Run: headless pygame with SDL's dummy video driver; simulated clock (each Clock.tick advances the game by its frame time, no real sleeping); random seed 0; keys injected as events and as key.get_pressed() state; mouse plan: one left click at the window centre at the start of phase 2, then a move to the lower-right quarter at the start of phase 3.
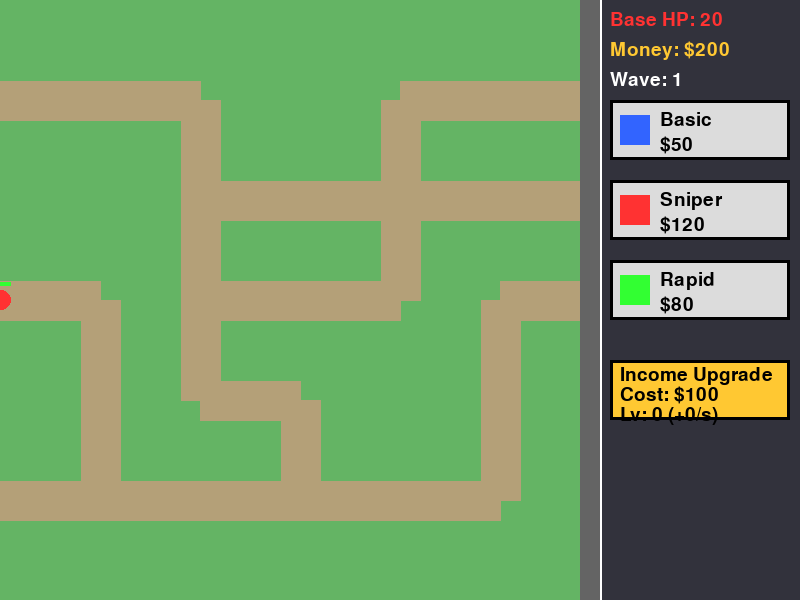
Frame 1 of 4 · flips 1–60 · no input
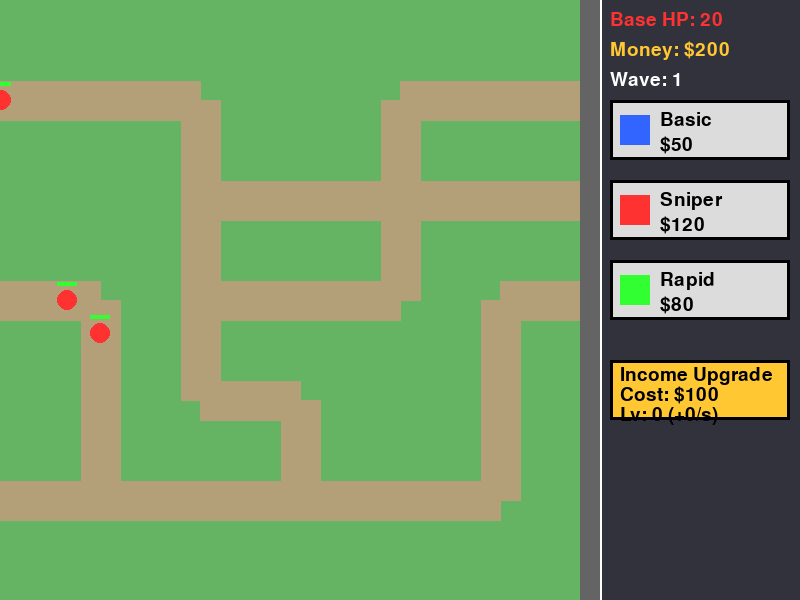
Frame 2 of 4 · flips 61–180 · clicked the window centre · tapped SPACE, RETURN · held RIGHT (→), D
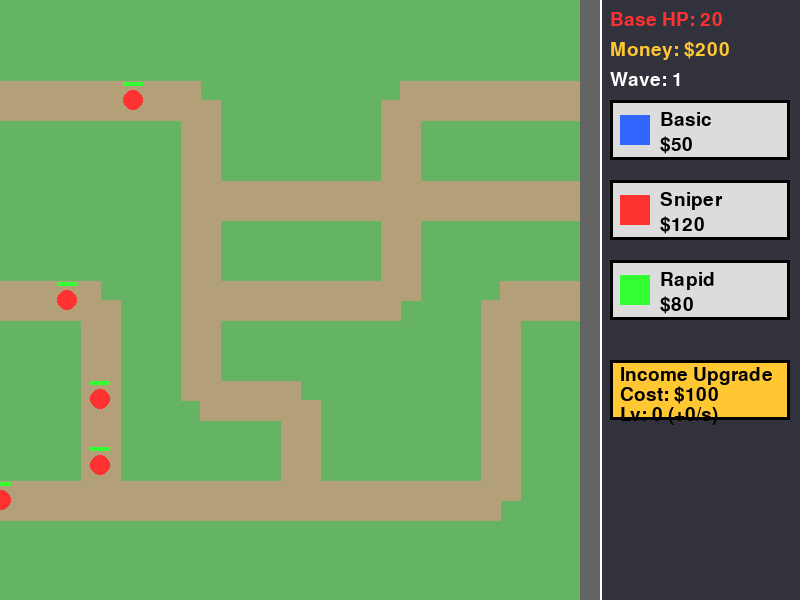
Frame 3 of 4 · flips 181–300 · moved the mouse to the lower-right quarter · held DOWN (↓), S
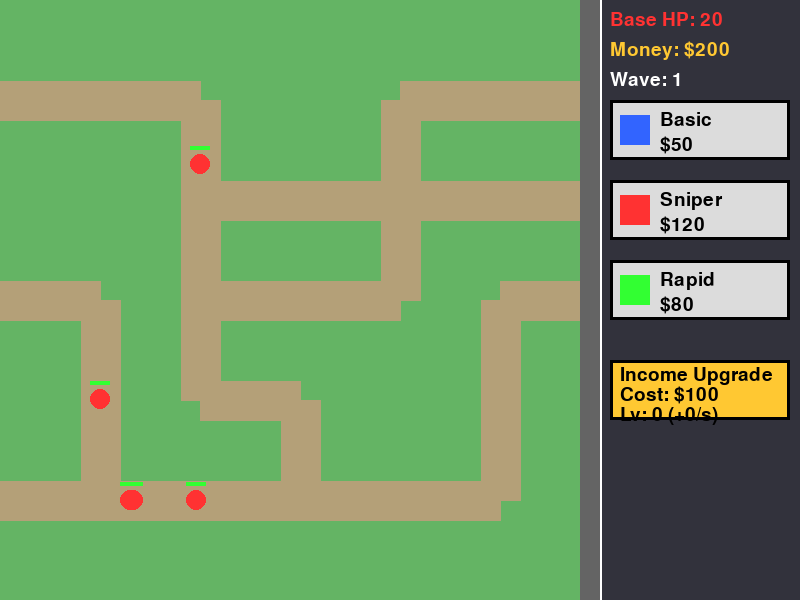
Frame 4 of 4 · flips 301–420 · held LEFT (←), A, UP (↑), W

The pygame program that drew these frames:

import pygame
import math
import random
import sys

# --- 定数 ---
WIDTH, HEIGHT = 800, 600
MAP_WIDTH = 600
UI_WIDTH = 200
FPS = 60

# 色
WHITE = (255, 255, 255)
BLACK = (0, 0, 0)
GRAY = (220, 220, 220)
DARK_GRAY = (100, 100, 100)
UI_BG = (50, 50, 60)
RED = (255, 50, 50)
GREEN = (50, 255, 50)
BLUE = (50, 100, 255)
YELLOW = (255, 200, 50)
ROAD_COLOR = (180, 160, 120)
GRASS_COLOR = (100, 180, 100)

# ルート定義（ウェイポイント）
ROUTE_1 = [(0, 100), (200, 100), (200, 300), (400, 300), (400, 100), (600, 100)] # 上ルート
ROUTE_2 = [(0, 300), (100, 300), (100, 500), (500, 500), (500, 300), (600, 300)] # 中央下ルート
ROUTE_3 = [(0, 500), (300, 500), (300, 400), (200, 400), (200, 200), (600, 200)] # 下から上ルート
ROUTES = [ROUTE_1, ROUTE_2, ROUTE_3]

# --- クラス ---
class Enemy(pygame.sprite.Sprite):
    def __init__(self, route, hp, speed, reward):
        super().__init__()
        self.route = route
        self.target_idx = 1
        self.x, self.y = self.route[0]
        self.image = pygame.Surface((20, 20), pygame.SRCALPHA)
        pygame.draw.circle(self.image, RED, (10, 10), 10)
        self.rect = self.image.get_rect(center=(self.x, self.y))
        
        self.max_hp = hp
        self.hp = hp
        self.speed = speed
        self.reward = reward
        self.reached_base = False

    def update(self):
        if self.target_idx < len(self.route):
            tx, ty = self.route[self.target_idx]
            dx, dy = tx - self.x, ty - self.y
            dist = math.hypot(dx, dy)
            
            if dist < self.speed:
                self.x, self.y = tx, ty
                self.target_idx += 1
            else:
                self.x += (dx / dist) * self.speed
                self.y += (dy / dist) * self.speed
            self.rect.center = (int(self.x), int(self.y))
        else:
            self.reached_base = True
            self.kill()

    def draw_hp(self, surface):
        hp_ratio = max(0, self.hp / self.max_hp)
        bar_width = 20
        pygame.draw.rect(surface, RED, (self.rect.x, self.rect.y - 8, bar_width, 4))
        pygame.draw.rect(surface, GREEN, (self.rect.x, self.rect.y - 8, bar_width * hp_ratio, 4))

class Bullet(pygame.sprite.Sprite):
    def __init__(self, x, y, target, damage, speed, color=YELLOW):
        super().__init__()
        self.x, self.y = x, y
        self.target = target
        self.damage = damage
        self.speed = speed
        
        self.image = pygame.Surface((8, 8), pygame.SRCALPHA)
        pygame.draw.circle(self.image, color, (4, 4), 4)
        self.rect = self.image.get_rect(center=(self.x, self.y))

    def update(self):
        if not self.target.alive():
            self.kill()
            return
            
        tx, ty = self.target.rect.center
        dx, dy = tx - self.x, ty - self.y
        dist = math.hypot(dx, dy)
        
        if dist < self.speed:
            self.target.hp -= self.damage
            if self.target.hp <= 0:
                self.target.kill()
            self.kill()
        else:
            self.x += (dx / dist) * self.speed
            self.y += (dy / dist) * self.speed
            self.rect.center = (int(self.x), int(self.y))

class Tower(pygame.sprite.Sprite):
    def __init__(self, x, y):
        super().__init__()
        self.x, self.y = x, y
        self.level = 1
        self.image = pygame.Surface((30, 30), pygame.SRCALPHA)
        self.rect = self.image.get_rect(center=(x, y))
        self.cooldown_counter = 0

        # これらのパラメータはサブクラスで上書きされる
        self.range = 100
        self.damage = 10
        self.cooldown_max = 60
        self.color = WHITE
        self.bullet_color = YELLOW
        self.bullet_speed = 10

    def update(self, enemies, bullets_group):
        if self.cooldown_counter > 0:
            self.cooldown_counter -= 1
        else:
            target = self.find_target(enemies)
            if target:
                self.shoot(target, bullets_group)
                self.cooldown_counter = self.cooldown_max

    def find_target(self, enemies):
        # 範囲内にいる敵の中で最も進んでいる（拠点に近い）敵を狙う簡易ロジック
        closest_enemy = None
        min_dist = float('inf')
        for enemy in enemies:
            dist = math.hypot(enemy.rect.centerx - self.x, enemy.rect.centery - self.y)
            if dist <= self.range:
                if dist < min_dist:
                    min_dist = dist
                    closest_enemy = enemy
        return closest_enemy

    def shoot(self, target, bullets_group):
        bullet = Bullet(self.x, self.y, target, self.damage, self.bullet_speed, self.bullet_color)
        bullets_group.add(bullet)

class BasicTower(Tower):
    def __init__(self, x, y):
        super().__init__(x, y)
        self.range = 120
        self.damage = 25
        self.cooldown_max = 60 # 1秒に1回
        self.color = BLUE
        pygame.draw.rect(self.image, self.color, (0, 0, 30, 30))
        pygame.draw.rect(self.image, DARK_GRAY, (0, 0, 30, 30), 2)

class SniperTower(Tower):
    def __init__(self, x, y):
        super().__init__(x, y)
        self.range = 250
        self.damage = 100
        self.cooldown_max = 120 # 2秒に1回
        self.color = RED
        self.bullet_color = RED
        self.bullet_speed = 15
        pygame.draw.circle(self.image, self.color, (15, 15), 15)
        pygame.draw.circle(self.image, DARK_GRAY, (15, 15), 15, 2)

class RapidTower(Tower):
    def __init__(self, x, y):
        super().__init__(x, y)
        self.range = 90
        self.damage = 5
        self.cooldown_max = 10 # 0.16秒に1回
        self.color = GREEN
        self.bullet_color = GREEN
        points = [(15, 0), (0, 30), (30, 30)]
        pygame.draw.polygon(self.image, self.color, points)
        pygame.draw.polygon(self.image, DARK_GRAY, points, 2)

# --- メインロジック ---
def draw_routes(surface):
    for route in ROUTES:
        if len(route) > 1:
            pygame.draw.lines(surface, ROAD_COLOR, False, route, 40)

def main():
    pygame.init()
    screen = pygame.display.set_mode((WIDTH, HEIGHT))
    pygame.display.set_caption("Tower Defense")
    clock = pygame.time.Clock()
    font = pygame.font.SysFont(None, 28)
    large_font = pygame.font.SysFont(None, 48)

    # ゲーム状態
    money = 200
    base_hp = 20
    wave = 1
    spawn_timer = 0
    enemies_to_spawn = 5
    spawn_delay = 60
    
    # 資金強化システム
    income_level = 0
    income_cost = 100
    passive_income_timer = 0

    # グループ
    enemies = pygame.sprite.Group()
    towers = pygame.sprite.Group()
    bullets = pygame.sprite.Group()

    # UI用のボタン定義
    towers_info = [
        {"class": BasicTower, "name": "Basic (Blue)", "cost": 50, "color": BLUE},
        {"class": SniperTower, "name": "Sniper (Red)", "cost": 120, "color": RED},
        {"class": RapidTower, "name": "Rapid (Green)", "cost": 80, "color": GREEN}
    ]
    selected_tower_idx = None

    running = True
    game_over = False

    while running:
        # 1. イベント処理
        for event in pygame.event.get():
            if event.type == pygame.QUIT:
                running = False
            elif event.type == pygame.KEYDOWN:
                if event.key == pygame.K_ESCAPE:
                    running = False
            elif event.type == pygame.MOUSEBUTTONDOWN and event.button == 1:
                mx, my = event.pos
                
                # UIエリアのクリック処理
                if mx > MAP_WIDTH:
                    # タワー選択ボタン
                    for i, info in enumerate(towers_info):
                        btn_rect = pygame.Rect(MAP_WIDTH + 10, 100 + i * 80, 180, 60)
                        if btn_rect.collidepoint(mx, my):
                            selected_tower_idx = i
                    
                    # 資金強化ボタン
                    upgrade_rect = pygame.Rect(MAP_WIDTH + 10, 360, 180, 60)
                    if upgrade_rect.collidepoint(mx, my) and money >= income_cost:
                        money -= income_cost
                        income_level += 1
                        income_cost = int(income_cost * 1.5)
                
                # マップエリアのクリック処理（タワー配置）
                elif not game_over and selected_tower_idx is not None:
                    info = towers_info[selected_tower_idx]
                    if money >= info["cost"]:
                        # 既存のタワーや道の上には置けない判定（簡易）
                        # ルートとの距離チェック
                        can_place = True
                        for route in ROUTES:
                            for i in range(len(route) - 1):
                                p1, p2 = route[i], route[i+1]
                                # 線分と点の距離の簡易判定
                                cx, cy = max(min(mx, max(p1[0], p2[0])), min(p1[0], p2[0])), max(min(my, max(p1[1], p2[1])), min(p1[1], p2[1]))
                                if math.hypot(mx - cx, my - cy) < 25:
                                    can_place = False
                        
                        for tower in towers:
                            if math.hypot(mx - tower.x, my - tower.y) < 30:
                                can_place = False
                        
                        if can_place:
                            money -= info["cost"]
                            new_tower = info["class"](mx, my)
                            towers.add(new_tower)
                            selected_tower_idx = None # 配置したら選択解除

        if not game_over:
            # 2. ロジック更新
            # パッシブ収入
            passive_income_timer += 1
            if passive_income_timer >= 60: # 1秒ごと
                money += income_level * 2
                passive_income_timer = 0

            # 敵のスポーン
            if enemies_to_spawn > 0:
                spawn_timer += 1
                if spawn_timer >= spawn_delay:
                    route = random.choice(ROUTES)
                    hp = 50 + (wave * 15)
                    speed = 1.0 + (wave * 0.1)
                    reward = 10 + wave
                    enemy = Enemy(route, hp, speed, reward)
                    enemies.add(enemy)
                    enemies_to_spawn -= 1
                    spawn_timer = 0
            elif len(enemies) == 0:
                # ウェーブクリア
                wave += 1
                enemies_to_spawn = 5 + int(wave * 1.5)
                spawn_delay = max(20, 60 - wave * 2)
                money += 50 + (wave * 10) # ウェーブクリアボーナス

            # 敵の更新（基地到達と撃破判定）
            for enemy in enemies.sprites():
                enemy.update()
                if enemy.reached_base:
                    base_hp -= 1
                    if base_hp <= 0:
                        game_over = True
                elif enemy.hp <= 0:
                    money += enemy.reward

            towers.update(enemies, bullets)
            bullets.update()

        # 3. 描画
        screen.fill(GRASS_COLOR)
        
        # マップ描画
        draw_routes(screen)
        
        # オブジェクト描画
        towers.draw(screen)
        for enemy in enemies:
            screen.blit(enemy.image, enemy.rect)
            enemy.draw_hp(screen)
        bullets.draw(screen)

        # 拠点（ベース）描画
        pygame.draw.rect(screen, DARK_GRAY, (MAP_WIDTH - 20, 0, 20, HEIGHT))

        # UIエリア描画
        pygame.draw.rect(screen, UI_BG, (MAP_WIDTH, 0, UI_WIDTH, HEIGHT))
        pygame.draw.line(screen, WHITE, (MAP_WIDTH, 0), (MAP_WIDTH, HEIGHT), 2)

        # ステータス表示
        txt_hp = font.render(f"Base HP: {base_hp}", True, RED)
        txt_money = font.render(f"Money: ${money}", True, YELLOW)
        txt_wave = font.render(f"Wave: {wave}", True, WHITE)
        screen.blit(txt_hp, (MAP_WIDTH + 10, 10))
        screen.blit(txt_money, (MAP_WIDTH + 10, 40))
        screen.blit(txt_wave, (MAP_WIDTH + 10, 70))

        # タワー購入ボタン
        for i, info in enumerate(towers_info):
            btn_rect = pygame.Rect(MAP_WIDTH + 10, 100 + i * 80, 180, 60)
            color = GRAY if money >= info["cost"] else DARK_GRAY
            border_color = WHITE if selected_tower_idx == i else BLACK
            
            pygame.draw.rect(screen, color, btn_rect)
            pygame.draw.rect(screen, border_color, btn_rect, 3)
            
            # タワーのアイコン
            pygame.draw.rect(screen, info["color"], (MAP_WIDTH + 20, 115 + i * 80, 30, 30))
            
            txt_name = font.render(info["name"].split(" ")[0], True, BLACK)
            txt_cost = font.render(f"${info['cost']}", True, BLACK)
            screen.blit(txt_name, (MAP_WIDTH + 60, 110 + i * 80))
            screen.blit(txt_cost, (MAP_WIDTH + 60, 135 + i * 80))

        # 資金強化ボタン
        upgrade_rect = pygame.Rect(MAP_WIDTH + 10, 360, 180, 60)
        u_color = YELLOW if money >= income_cost else DARK_GRAY
        pygame.draw.rect(screen, u_color, upgrade_rect)
        pygame.draw.rect(screen, BLACK, upgrade_rect, 3)
        txt_u1 = font.render("Income Upgrade", True, BLACK)
        txt_u2 = font.render(f"Cost: ${income_cost}", True, BLACK)
        txt_u3 = font.render(f"Lv: {income_level} (+{income_level*2}/s)", True, BLACK)
        screen.blit(txt_u1, (MAP_WIDTH + 20, 365))
        screen.blit(txt_u2, (MAP_WIDTH + 20, 385))
        screen.blit(txt_u3, (MAP_WIDTH + 20, 405))

        # ゲームオーバー表示
        if game_over:
            overlay = pygame.Surface((WIDTH, HEIGHT), pygame.SRCALPHA)
            overlay.fill((0, 0, 0, 180))
            screen.blit(overlay, (0, 0))
            txt_go = large_font.render("GAME OVER", True, RED)
            screen.blit(txt_go, (WIDTH//2 - txt_go.get_width()//2, HEIGHT//2))

        # カーソルにタワーを追従（選択中）
        if selected_tower_idx is not None and not game_over:
            mx, my = pygame.mouse.get_pos()
            if mx < MAP_WIDTH:
                info = towers_info[selected_tower_idx]
                # 半透明で描画
                temp_surface = pygame.Surface((30, 30), pygame.SRCALPHA)
                temp_surface.fill((*info["color"], 128))
                screen.blit(temp_surface, (mx - 15, my - 15))
                # 射程円
                # タワーのインスタンスを一時的に作るのはコストがかかるのでハードコードか取得
                range_r = 120 if selected_tower_idx == 0 else (250 if selected_tower_idx == 1 else 90)
                pygame.draw.circle(screen, (*WHITE, 50), (mx, my), range_r, 1)

        pygame.display.flip()
        clock.tick(FPS)

    pygame.quit()
    sys.exit()

if __name__ == "__main__":
    main()
